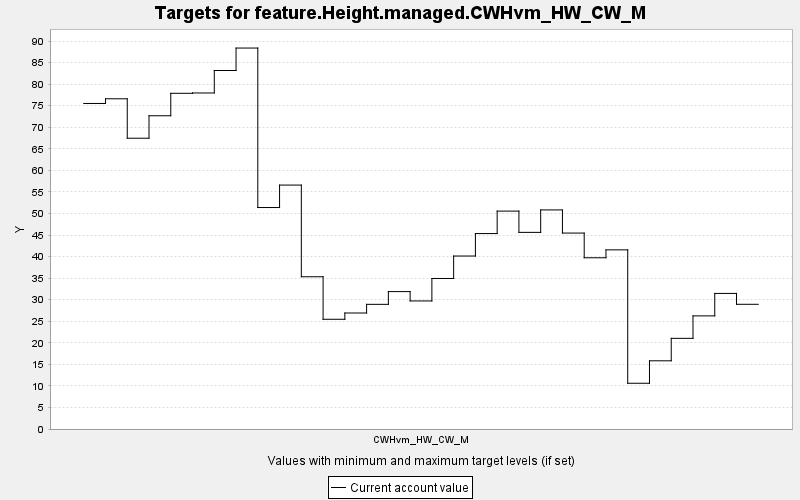

Values plotted in this chart, from the file beside it:
TARGET, PERIOD, YEAR, PERIODWIDTH, MINIMUM, MAXIMUM, MINWEIGHT, MAXWEIGHT, CURRENT, SUMMARY
feature.Height.managed.CWHvm_HW_CW_M, 0, 0, 10.0, 0.0, 10000, 1.0, 1.0, 75.52, 0.0
feature.Height.managed.CWHvm_HW_CW_M, 1, 10, 10.0, 0.0, 10000, 1.0, 1.0, 76.61, 0.0
feature.Height.managed.CWHvm_HW_CW_M, 2, 20, 10.0, 0.0, 10000, 1.0, 1.0, 67.46, 0.0
feature.Height.managed.CWHvm_HW_CW_M, 3, 30, 10.0, 0.0, 10000, 1.0, 1.0, 72.67, 0.0
feature.Height.managed.CWHvm_HW_CW_M, 4, 40, 10.0, 0.0, 10000, 1.0, 1.0, 77.88, 0.0
feature.Height.managed.CWHvm_HW_CW_M, 5, 50, 10.0, 0.0, 10000, 1.0, 1.0, 77.96, 0.0
feature.Height.managed.CWHvm_HW_CW_M, 6, 60, 10.0, 0.0, 10000, 1.0, 1.0, 83.17, 0.0
feature.Height.managed.CWHvm_HW_CW_M, 7, 70, 10.0, 0.0, 10000, 1.0, 1.0, 88.38, 0.0
feature.Height.managed.CWHvm_HW_CW_M, 8, 80, 10.0, 0.0, 10000, 1.0, 1.0, 51.38, 0.0
feature.Height.managed.CWHvm_HW_CW_M, 9, 90, 10.0, 0.0, 10000, 1.0, 1.0, 56.59, 0.0
feature.Height.managed.CWHvm_HW_CW_M, 10, 100, 10.0, 0.0, 10000, 1.0, 1.0, 35.32, 0.0
feature.Height.managed.CWHvm_HW_CW_M, 11, 110, 10.0, 0.0, 10000, 1.0, 1.0, 25.46, 0.0
feature.Height.managed.CWHvm_HW_CW_M, 12, 120, 10.0, 0.0, 10000, 1.0, 1.0, 26.91, 0.0
feature.Height.managed.CWHvm_HW_CW_M, 13, 130, 10.0, 0.0, 10000, 1.0, 1.0, 28.92, 0.0
feature.Height.managed.CWHvm_HW_CW_M, 14, 140, 10.0, 0.0, 10000, 1.0, 1.0, 31.88, 0.0
feature.Height.managed.CWHvm_HW_CW_M, 15, 150, 10.0, 0.0, 10000, 1.0, 1.0, 29.71, 0.0
feature.Height.managed.CWHvm_HW_CW_M, 16, 160, 10.0, 0.0, 10000, 1.0, 1.0, 34.92, 0.0
feature.Height.managed.CWHvm_HW_CW_M, 17, 170, 10.0, 0.0, 10000, 1.0, 1.0, 40.13, 0.0
feature.Height.managed.CWHvm_HW_CW_M, 18, 180, 10.0, 0.0, 10000, 1.0, 1.0, 45.34, 0.0
feature.Height.managed.CWHvm_HW_CW_M, 19, 190, 10.0, 0.0, 10000, 1.0, 1.0, 50.55, 0.0
feature.Height.managed.CWHvm_HW_CW_M, 20, 200, 10.0, 0.0, 10000, 1.0, 1.0, 45.62, 0.0
feature.Height.managed.CWHvm_HW_CW_M, 21, 210, 10.0, 0.0, 10000, 1.0, 1.0, 50.83, 0.0
feature.Height.managed.CWHvm_HW_CW_M, 22, 220, 10.0, 0.0, 10000, 1.0, 1.0, 45.46, 0.0
feature.Height.managed.CWHvm_HW_CW_M, 23, 230, 10.0, 0.0, 10000, 1.0, 1.0, 39.72, 0.0
feature.Height.managed.CWHvm_HW_CW_M, 24, 240, 10.0, 0.0, 10000, 1.0, 1.0, 41.56, 0.0
feature.Height.managed.CWHvm_HW_CW_M, 25, 250, 10.0, 0.0, 10000, 1.0, 1.0, 10.61, 0.0
feature.Height.managed.CWHvm_HW_CW_M, 26, 260, 10.0, 0.0, 10000, 1.0, 1.0, 15.82, 0.0
feature.Height.managed.CWHvm_HW_CW_M, 27, 270, 10.0, 0.0, 10000, 1.0, 1.0, 21.03, 0.0
feature.Height.managed.CWHvm_HW_CW_M, 28, 280, 10.0, 0.0, 10000, 1.0, 1.0, 26.24, 0.0
feature.Height.managed.CWHvm_HW_CW_M, 29, 290, 10.0, 0.0, 10000, 1.0, 1.0, 31.45, 0.0
feature.Height.managed.CWHvm_HW_CW_M, 30, 300, 10.0, 0.0, 10000, 1.0, 1.0, 28.93, 0.0
